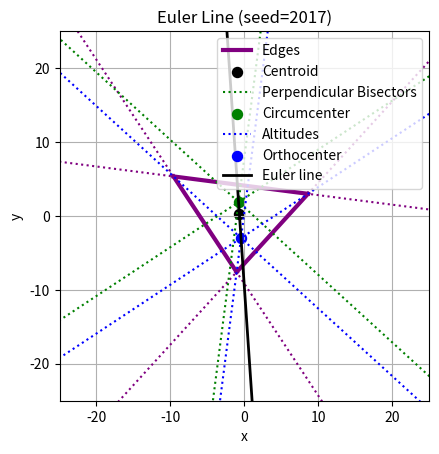

Write Python code to recreate this figure.
#!/usr/bin/env python3
# euler_line.py

import numpy as np
import matplotlib.pyplot as plt
import sys
import os

# Initialize global variables
ptA, ptB, ptC = np.empty(0), np.empty(0), np.empty(0)
rlAB, rlAC, rlBC = np.empty(0), np.empty(0), np.empty(0)
ptOrtho, ptCircum = np.empty(0), np.empty(0)
prng_seed = 0


def radline_y(rl, x):
    theta, d = rl
    return (d - x * np.cos(theta)) / np.sin(theta)


def radline_connect(pt1, pt2):
    x1, y1 = pt1
    x2, y2 = pt2
    # Prevent divide by zero due to a vertical line
    if y2 == y1:
        theta = np.pi / 4
    else:
        theta = np.arctan((x1 - x2) / (y2 - y1))
        # Ensure theta remains within the interval [0, pi)
        if theta < 0:
            theta += np.pi
    d = x1 * np.cos(theta) + y1 * np.sin(theta)
    return (theta, d)


def radline_tangent(rl, pt):
    theta, d = rl
    # Rotate radon line by 90 degrees, while ensuring
    # theta remains within the interval [0, pi)
    if theta < np.pi / 2:
        theta += np.pi / 2
    else:
        theta -= np.pi / 2
    x, y = pt
    d = x * np.cos(theta) + y * np.sin(theta)
    return (theta, d)


def radline_intersect(rl1, rl2):
    theta1, d1 = rl1
    theta2, d2 = rl2
    # If two radon lines have the same theta, then
    # they are parallel and can never intersect
    if theta1 == theta2:
        return np.nan, np.nan
    z = np.sin(theta2 - theta1)
    x = (d1 * np.sin(theta2) - d2 * np.sin(theta1)) / z
    y = (d2 * np.cos(theta1) - d1 * np.cos(theta2)) / z
    return x, y


def plot_triangle(ax):
    # Generate three random vertices
    global ptA, ptB, ptC
    ptA = np.random.uniform(-10, 10, 2)
    ptB = np.random.uniform(-10, 10, 2)
    ptC = np.random.uniform(-10, 10, 2)

    # Formulate the radon line connecting the adjacent vertices
    global rlAB, rlAC, rlBC
    rlAB = radline_connect(ptA, ptB)
    rlAC = radline_connect(ptA, ptC)
    rlBC = radline_connect(ptB, ptC)

    # Plot the edges
    x = np.linspace(ptA[0], ptB[0], 100)
    ax.plot(x, radline_y(rlAB, x), color="purple", linewidth=3, label="Edges")
    x = np.linspace(ptA[0], ptC[0], 100)
    ax.plot(x, radline_y(rlAC, x), color="purple", linewidth=3)
    x = np.linspace(ptB[0], ptC[0], 100)
    ax.plot(x, radline_y(rlBC, x), color="purple", linewidth=3)

    # Plot the extended edges
    x = np.linspace(-100, 100, 100)
    ax.plot(x, radline_y(rlAB, x), color="purple", linestyle="dotted")
    ax.plot(x, radline_y(rlAC, x), color="purple", linestyle="dotted")
    ax.plot(x, radline_y(rlBC, x), color="purple", linestyle="dotted")

    # Calculate the centroid, which is the mean value
    # of the cartesian coordinates of every vertex
    ptCentroid = (ptA + ptB + ptC) / 3

    # Plot the centroid point
    marker_size = 100 * ((72 / ax.figure.dpi) ** 2)
    ax.scatter(
        ptCentroid[0], ptCentroid[1], color="black", s=marker_size, label="Centroid"
    )


def plot_orthocenter(ax):
    # Formulate the radon lines describing each altitude, which is a line
    # extending from each vertex that is perpendicular to the opposite edge
    rlA_alt = radline_tangent(rlBC, ptA)
    rlB_alt = radline_tangent(rlAC, ptB)
    rlC_alt = radline_tangent(rlAB, ptC)

    # Plot the altitudes
    x = np.linspace(-100, 100, 100)
    ax.plot(
        x, radline_y(rlA_alt, x), color="blue", linestyle="dotted", label="Altitudes"
    )
    ax.plot(x, radline_y(rlB_alt, x), color="blue", linestyle="dotted")
    ax.plot(x, radline_y(rlC_alt, x), color="blue", linestyle="dotted")

    # Calculate the orthocenter which is the intersection of the altitudes
    global ptOrtho
    ptOrtho = radline_intersect(rlA_alt, rlB_alt)
    marker_size = 100 * ((72 / ax.figure.dpi) ** 2)

    # Plot the orthocenter point
    ax.scatter(ptOrtho[0], ptOrtho[1], color="blue", s=marker_size, label="Orthocenter")


def plot_circumcenter(ax):
    # Calculate the midpoints of each edge
    ptAB_mid = (ptA + ptB) / 2
    ptAC_mid = (ptA + ptC) / 2
    ptBC_mid = (ptB + ptC) / 2

    # Calculate the radon line that is the
    # perpendicular bisector of each edge
    rlA_bis = radline_tangent(rlBC, ptBC_mid)
    rlB_bis = radline_tangent(rlAC, ptAC_mid)
    rlC_bis = radline_tangent(rlAB, ptAB_mid)

    # Plot the perpendicular bisectors
    x = np.linspace(-100, 100, 100)
    ax.plot(
        x,
        radline_y(rlA_bis, x),
        color="green",
        linestyle="dotted",
        label="Perpendicular Bisectors",
    )
    ax.plot(x, radline_y(rlB_bis, x), color="green", linestyle="dotted")
    ax.plot(x, radline_y(rlC_bis, x), color="green", linestyle="dotted")

    # Calculate the circumcenter, which is the intersection
    # of the perpendicular bisectors for each edge
    global ptCircum
    ptCircum = radline_intersect(rlA_bis, rlB_bis)

    # Plot the circumcenter point
    marker_size = 100 * ((72 / ax.figure.dpi) ** 2)
    ax.scatter(
        ptCircum[0], ptCircum[1], color="green", s=marker_size, label="Circumcenter"
    )


def plot_euler_Line(ax):
    # Plot the Euler line, which intersects the orthocenter,
    # the circumcenter, and the centroid of every triangle
    x = np.linspace(-100, 100, 100)
    rlEuler = radline_connect(ptOrtho, ptCircum)
    ax.plot(x, radline_y(rlEuler, x), color="black", linewidth=2, label="Euler line")


def plot_incenter(ax):
    # Find the length of each edge
    dAB = np.sqrt((ptA[0] - ptB[0]) ** 2 + (ptA[1] - ptB[1]) ** 2)
    dAC = np.sqrt((ptA[0] - ptC[0]) ** 2 + (ptA[1] - ptC[1]) ** 2)
    dBC = np.sqrt((ptB[0] - ptC[0]) ** 2 + (ptB[1] - ptC[1]) ** 2)

    # Assume the angle bisectors are the sample mean of each adjacent edge
    theta_bis_a = (rlAB[0] + rlAC[0]) / 2
    d_bis_a = ptA[0] * np.cos(theta_bis_a) + ptA[1] * np.sin(theta_bis_a)
    rlA_inctr = theta_bis_a, d_bis_a

    theta_bis_b = (rlAB[0] + rlBC[0]) / 2
    d_bis_b = ptB[0] * np.cos(theta_bis_b) + ptB[1] * np.sin(theta_bis_b)
    rlB_inctr = theta_bis_b, d_bis_b

    theta_bis_c = (rlAC[0] + rlBC[0]) / 2
    d_bis_c = ptC[0] * np.cos(theta_bis_c) + ptC[1] * np.sin(theta_bis_c)
    rlC_inctr = theta_bis_c, d_bis_c

    # Find the points where the angle bisectors intersect
    ptAB = radline_intersect(rlA_inctr, rlB_inctr)
    ptAC = radline_intersect(rlA_inctr, rlC_inctr)
    ptBC = radline_intersect(rlB_inctr, rlC_inctr)

    # Find the distance between each vertex and the intersection point of
    # its own angle bisector and the angle bisector of its adjacent vertices
    dA_AB = np.sqrt((ptA[0] - ptAB[0]) ** 2 + (ptA[1] - ptAB[1]) ** 2)
    dB_AB = np.sqrt((ptB[0] - ptAB[0]) ** 2 + (ptB[1] - ptAB[1]) ** 2)
    dA_AC = np.sqrt((ptA[0] - ptAC[0]) ** 2 + (ptA[1] - ptAC[1]) ** 2)
    dC_AC = np.sqrt((ptC[0] - ptAC[0]) ** 2 + (ptC[1] - ptAC[1]) ** 2)
    dB_BC = np.sqrt((ptB[0] - ptBC[0]) ** 2 + (ptB[1] - ptBC[1]) ** 2)
    dC_BC = np.sqrt((ptC[0] - ptBC[0]) ** 2 + (ptC[1] - ptBC[1]) ** 2)

    # Rotate by 90 degrees any bisector which results in bisector intersection
    # points that fall outside the triangle, as the incenter must be in the triangle
    # If a rotation is necessary, recalculate the Radon Line for that bisector
    if dB_BC <= dBC and dC_BC <= dBC:
        theta_bis_a -= np.pi / 2
        d_bis_a = ptA[0] * np.cos(theta_bis_a) + ptA[1] * np.sin(theta_bis_a)
        rlA_inctr = theta_bis_a, d_bis_a
    elif dA_AC <= dAC and dC_AC < dAC:
        theta_bis_b -= np.pi / 2
        d_bis_b = ptB[0] * np.cos(theta_bis_b) + ptB[1] * np.sin(theta_bis_b)
        rlB_inctr = theta_bis_b, d_bis_b
    elif dA_AB < dAB and dB_AB < dAB:
        theta_bis_c -= np.pi / 2
        d_bis_c = ptC[0] * np.cos(theta_bis_c) + ptC[1] * np.sin(theta_bis_c)
        rlC_inctr = theta_bis_c, d_bis_c

    # Plot the angle bisectors of each vertex
    x = np.linspace(-100, 100, 100)
    ax.plot(
        x,
        radline_y(rlA_inctr, x),
        color="red",
        label="Angle Bisectors",
        linestyle="dotted",
    )
    ax.plot(x, radline_y(rlB_inctr, x), color="red", linestyle="dotted")
    ax.plot(x, radline_y(rlC_inctr, x), color="red", linestyle="dotted")

    # Plot the incenter, which is the intersection of the
    # angle bisectors of every vertex
    ptIncenter = radline_intersect(rlA_inctr, rlB_inctr)
    marker_size = 100 * ((72 / ax.figure.dpi) ** 2)
    ax.scatter(
        ptIncenter[0], ptIncenter[1], color="red", s=marker_size, label="Incenter"
    )


def plot(ax):
    plot_triangle(ax)
    plot_circumcenter(ax)
    plot_orthocenter(ax)
    plot_euler_Line(ax)

    # Note: the triangle incenter is falls on the
    # Euler line if and only if the triangle is isosceles
    # plot_incenter(ax)

    ax.set_title(f"Euler Line (seed={prng_seed})")
    ax.set_xlabel("x")
    ax.set_ylabel("y")
    ax.set_aspect("equal")
    ax.set_xlim(-25, 25)
    ax.set_ylim(-25, 25)
    ax.legend(loc="upper right")
    ax.grid()


def main():
    seeds = (2017, 2018, 2020, 2021)
    seeds_index = 0

    global prng_seed
    prng_seed = seeds[seeds_index]
    np.random.seed(prng_seed)

    fig = plt.figure(os.path.basename(sys.argv[0]))
    gs = fig.add_gridspec(1, 1)
    ax = fig.add_subplot(gs[0, 0])
    plot(ax)
    plt.show()


if __name__ == "__main__":
    main()
